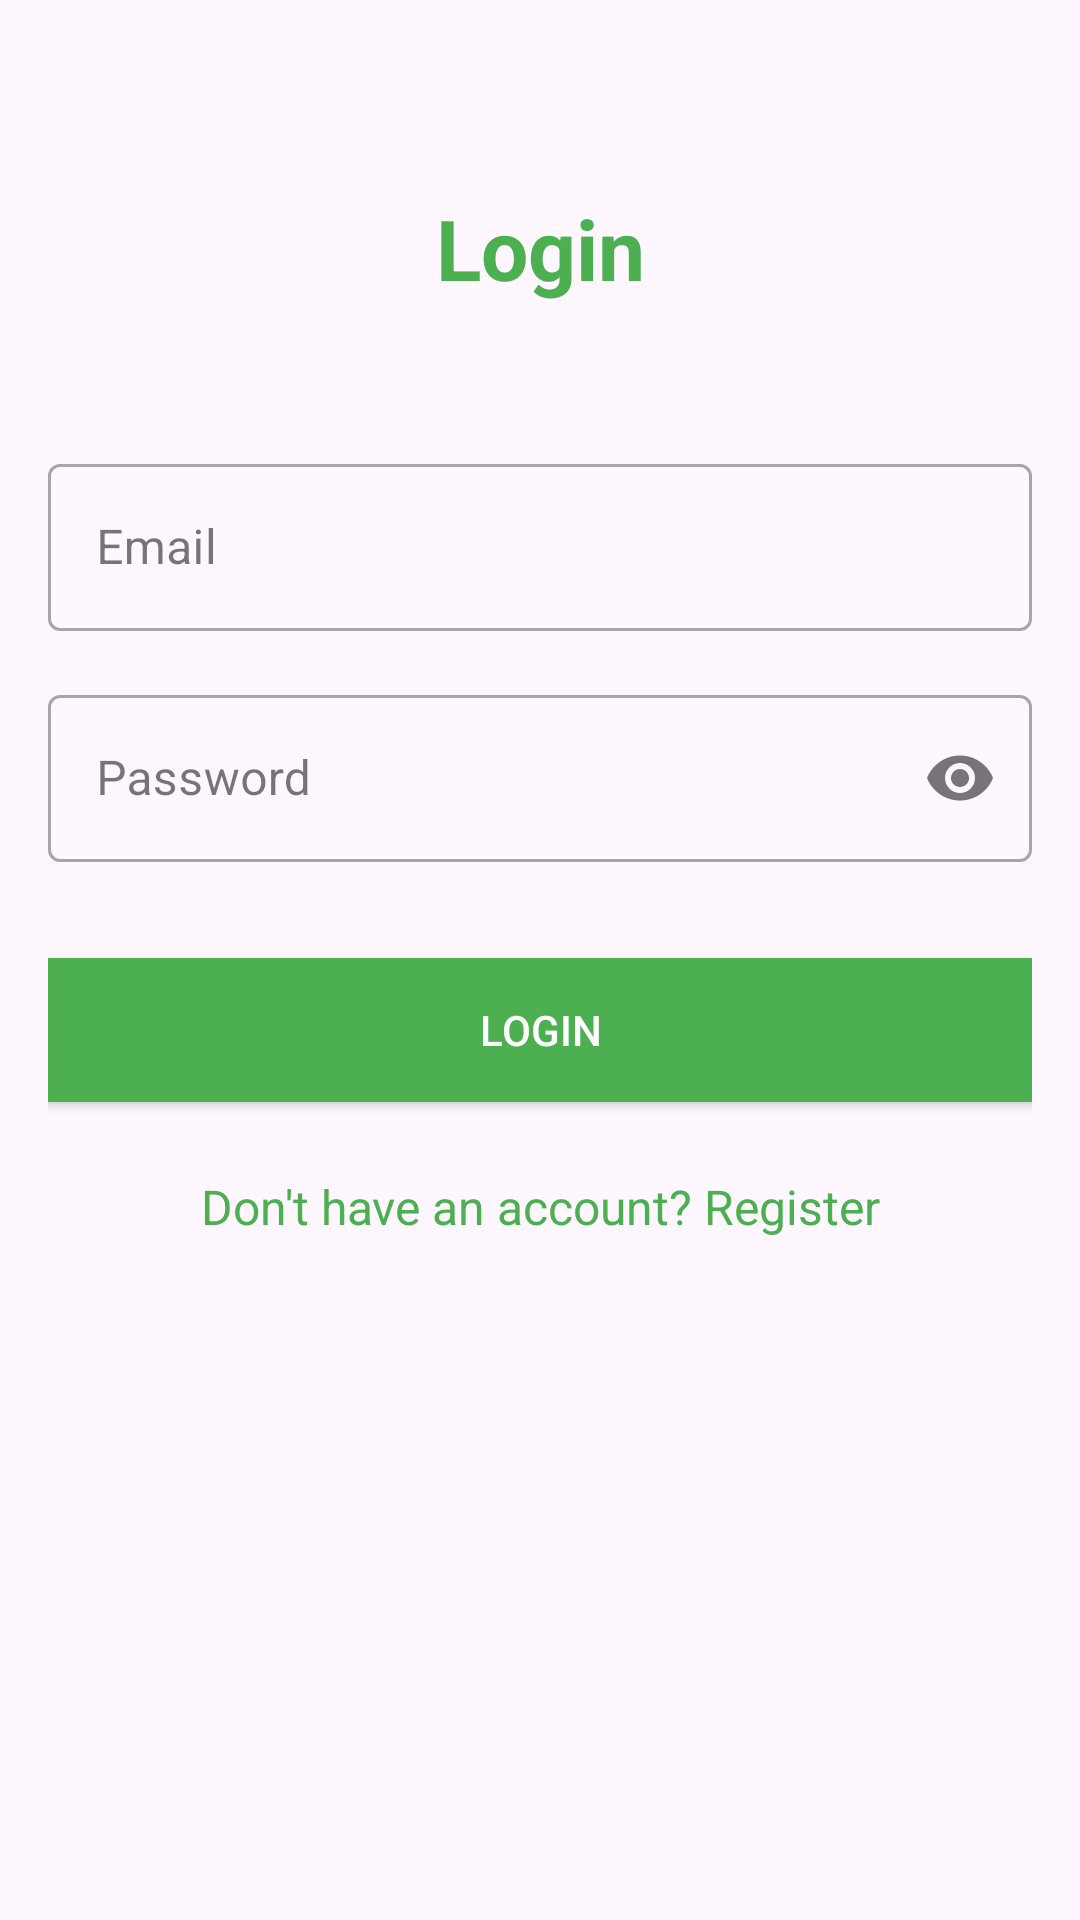

Reconstruct the res/layout file that produces this screen, plus the resources it refers to.
<!-- AndroidManifest.xml: application theme Theme.KiwiFM -->
<!-- res/layout/activity_login.xml -->
<?xml version="1.0" encoding="utf-8"?>
<androidx.constraintlayout.widget.ConstraintLayout
    xmlns:android="http://schemas.android.com/apk/res/android"
    xmlns:app="http://schemas.android.com/apk/res-auto"
    xmlns:tools="http://schemas.android.com/tools"
    android:layout_width="match_parent"
    android:layout_height="match_parent"
    android:padding="16dp"
    tools:context=".LoginActivity">

    <TextView
        android:id="@+id/loginTitleTextView"
        android:layout_width="wrap_content"
        android:layout_height="wrap_content"
        android:layout_marginTop="48dp"
        android:text="Login"
        android:textColor="@color/colorPrimary"
        android:textSize="28sp"
        android:textStyle="bold"
        app:layout_constraintEnd_toEndOf="parent"
        app:layout_constraintStart_toStartOf="parent"
        app:layout_constraintTop_toTopOf="parent" />

    <com.google.android.material.textfield.TextInputLayout
        android:id="@+id/emailLayout"
        style="@style/Widget.MaterialComponents.TextInputLayout.OutlinedBox"
        android:layout_width="0dp"
        android:layout_height="wrap_content"
        android:layout_marginTop="48dp"
        android:hint="Email"
        app:layout_constraintEnd_toEndOf="parent"
        app:layout_constraintStart_toStartOf="parent"
        app:layout_constraintTop_toBottomOf="@+id/loginTitleTextView">

        <com.google.android.material.textfield.TextInputEditText
            android:id="@+id/emailEditText"
            android:layout_width="match_parent"
            android:layout_height="wrap_content"
            android:inputType="textEmailAddress" />
    </com.google.android.material.textfield.TextInputLayout>

    <com.google.android.material.textfield.TextInputLayout
        android:id="@+id/passwordLayout"
        style="@style/Widget.MaterialComponents.TextInputLayout.OutlinedBox"
        android:layout_width="0dp"
        android:layout_height="wrap_content"
        android:layout_marginTop="16dp"
        android:hint="Password"
        app:endIconMode="password_toggle"
        app:layout_constraintEnd_toEndOf="parent"
        app:layout_constraintStart_toStartOf="parent"
        app:layout_constraintTop_toBottomOf="@+id/emailLayout">

        <com.google.android.material.textfield.TextInputEditText
            android:id="@+id/passwordEditText"
            android:layout_width="match_parent"
            android:layout_height="wrap_content"
            android:inputType="textPassword" />
    </com.google.android.material.textfield.TextInputLayout>

    <Button
        android:id="@+id/loginButton"
        android:layout_width="0dp"
        android:layout_height="wrap_content"
        android:layout_marginTop="32dp"
        android:background="@color/colorPrimary"
        android:padding="12dp"
        android:text="Login"
        android:textColor="@android:color/white"
        app:layout_constraintEnd_toEndOf="parent"
        app:layout_constraintStart_toStartOf="parent"
        app:layout_constraintTop_toBottomOf="@+id/passwordLayout" />

    <TextView
        android:id="@+id/registerTextView"
        android:layout_width="wrap_content"
        android:layout_height="wrap_content"
        android:layout_marginTop="24dp"
        android:text="Don't have an account? Register"
        android:textColor="@color/colorPrimary"
        android:textSize="16sp"
        app:layout_constraintEnd_toEndOf="parent"
        app:layout_constraintStart_toStartOf="parent"
        app:layout_constraintTop_toBottomOf="@+id/loginButton" />

    <ProgressBar
        android:id="@+id/progressBar"
        style="?android:attr/progressBarStyle"
        android:layout_width="wrap_content"
        android:layout_height="wrap_content"
        android:visibility="gone"
        app:layout_constraintBottom_toBottomOf="parent"
        app:layout_constraintEnd_toEndOf="parent"
        app:layout_constraintStart_toStartOf="parent"
        app:layout_constraintTop_toTopOf="parent" />

</androidx.constraintlayout.widget.ConstraintLayout>
<!-- resources referenced by this layout -->
<resources>
  <color name="colorPrimary">#4CAF50</color>
  <style name="Theme.KiwiFM" parent="Base.Theme.KiwiFM" />
  <style name="Base.Theme.KiwiFM" parent="Theme.Material3.DayNight.NoActionBar">
          
          
      </style>
</resources>
